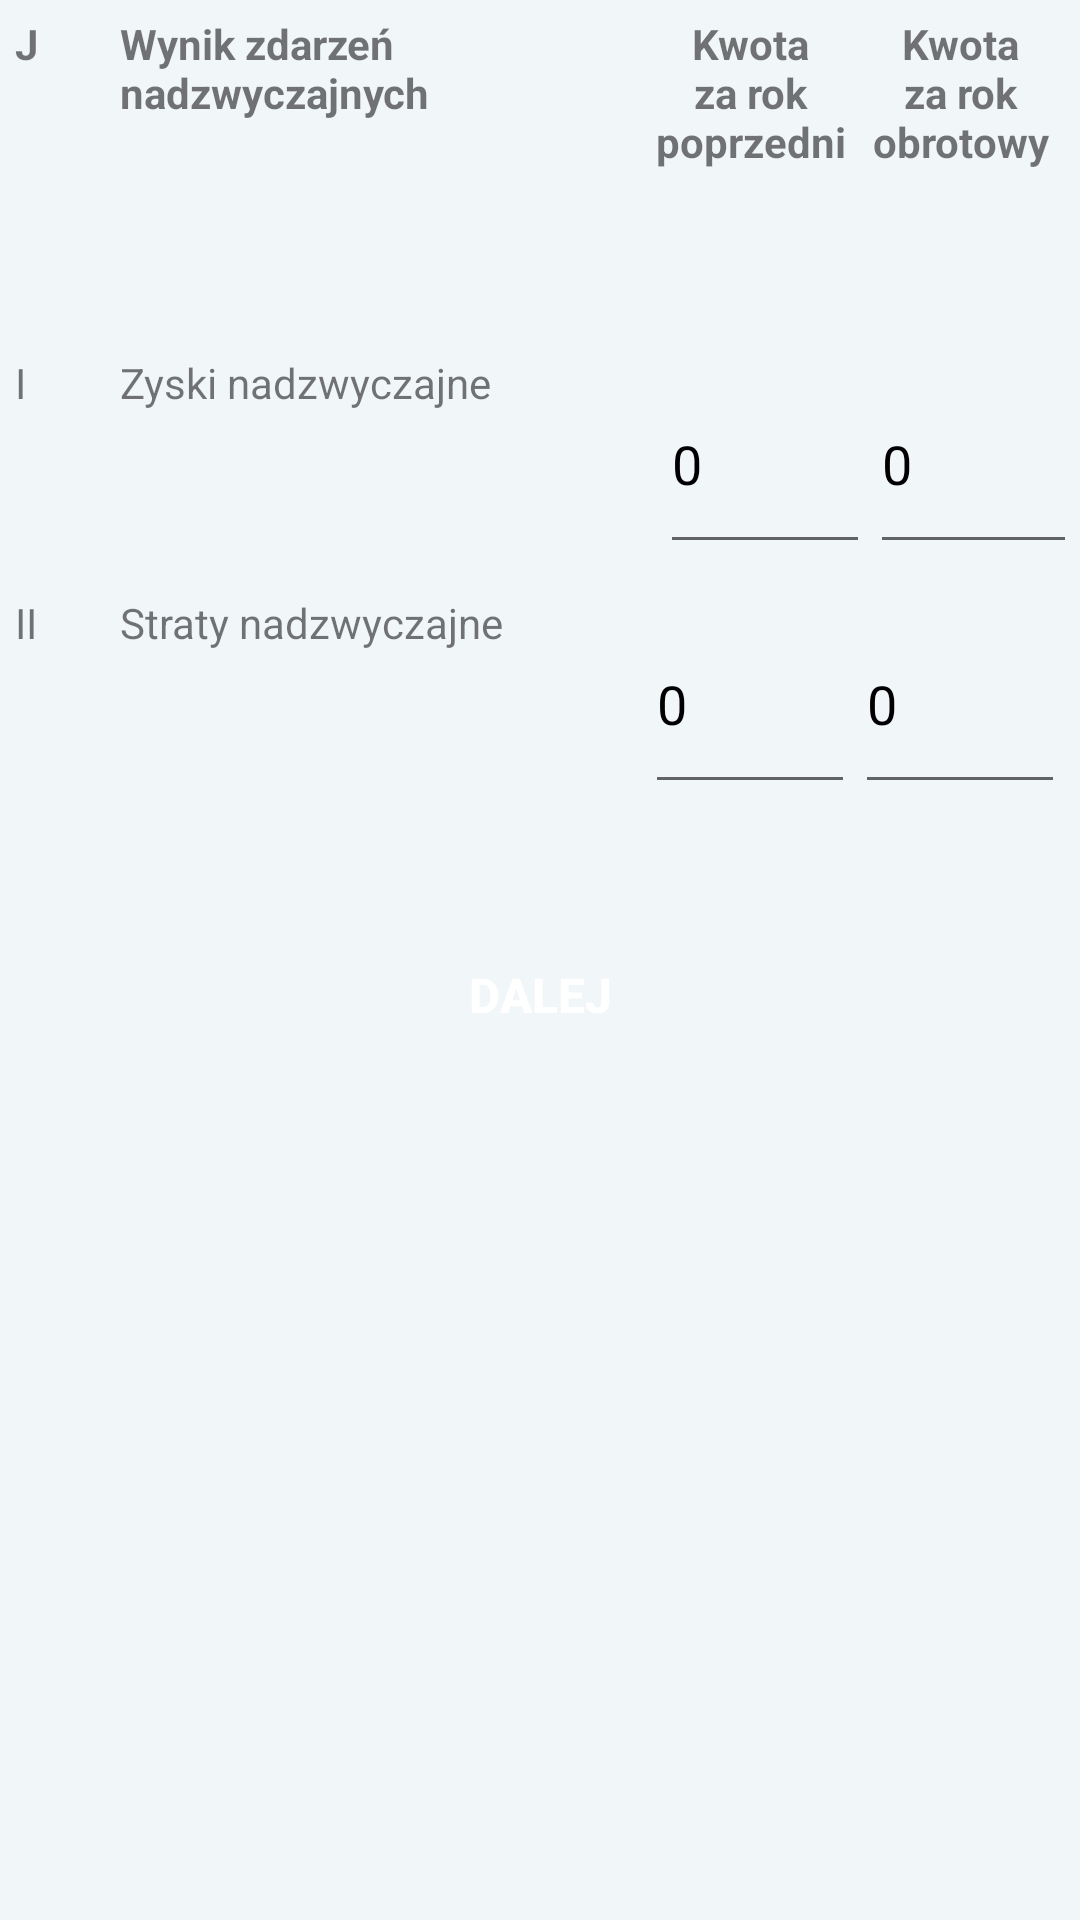

This screen was rendered from an Android layout file. Write that file and the resources it references.
<!-- AndroidManifest.xml: application theme RekinTheme -->
<!-- res/layout/jwynikizdarzen.xml -->
<?xml version="1.0" encoding="utf-8"?>
<ScrollView xmlns:android="http://schemas.android.com/apk/res/android"
    android:layout_width="fill_parent"
    android:layout_height="fill_parent">

    <LinearLayout
        android:layout_width="match_parent"
        android:layout_height="match_parent"
        android:orientation="vertical"
        android:weightSum="11">


        <LinearLayout
            android:layout_width="match_parent"
            android:layout_height="70dp"
            android:layout_margin="5dp"
            android:orientation="horizontal"
            android:weightSum="10">

            <TextView
                android:id="@+id/j01"
                android:layout_width="0dp"
                android:layout_height="fill_parent"
                android:layout_weight="1"
                android:text="J"
                android:textStyle="bold" />

            <TextView
                android:id="@+id/j02"
                android:layout_width="0dp"
                android:layout_height="fill_parent"
                android:layout_weight="5"
                android:paddingRight="3dp"
                android:text="Wynik zdarzeń nadzwyczajnych"
                android:textAllCaps="false"
                android:textStyle="bold" />

            <TextView
                android:id="@+id/j03"
                android:layout_width="0dp"
                android:layout_height="fill_parent"
                android:layout_weight="2"
                android:text="Kwota za rok poprzedni"
                android:textAlignment="center"
                android:textStyle="bold" />

            <TextView
                android:id="@+id/j04"
                android:layout_width="0dp"
                android:layout_height="fill_parent"
                android:layout_weight="2"
                android:text="Kwota za rok obrotowy"
                android:textAlignment="center"
                android:textStyle="bold" />

        </LinearLayout>

        <Space
            android:layout_width="match_parent"
            android:layout_height="33dp" />

        <LinearLayout
            android:layout_width="match_parent"
            android:layout_height="70dp"
            android:layout_margin="5dp"
            android:orientation="horizontal"
            android:weightSum="10">

            <TextView
                android:id="@+id/j11"
                android:layout_width="0dp"
                android:layout_height="fill_parent"
                android:layout_weight="1"
                android:text="I" />

            <TextView
                android:id="@+id/j12"
                android:layout_width="0dp"
                android:layout_height="fill_parent"
                android:layout_weight="5.15"
                android:text="Zyski nadzwyczajne   " />

            <EditText
                android:id="@+id/j13"
                android:inputType="numberDecimal"
                android:layout_width="0dp"
                android:text="0"
                android:layout_height="fill_parent"
                android:layout_weight="2" />

            <EditText
                android:id="@+id/j14"
                android:inputType="numberDecimal"
                android:layout_width="0dp"
                android:text="0"
                android:layout_height="fill_parent"
                android:layout_weight="2" />
        </LinearLayout>

        <LinearLayout
            android:layout_width="match_parent"
            android:layout_height="70dp"
            android:layout_margin="5dp"
            android:orientation="horizontal"
            android:weightSum="10">

            <TextView
                android:id="@+id/j21"
                android:layout_width="0dp"
                android:layout_height="fill_parent"
                android:layout_weight="1"
                android:text="II" />

            <TextView
                android:id="@+id/j22"
                android:layout_width="0dp"
                android:layout_height="fill_parent"
                android:layout_weight="5"
                android:text="Straty nadzwyczajne  " />

            <EditText
                android:id="@+id/j23"
                android:inputType="numberDecimal"
                android:layout_width="0dp"
                android:text="0"
                android:layout_height="fill_parent"
                android:layout_weight="2" />

            <EditText
                android:id="@+id/j24"
                android:inputType="numberDecimal"
                android:layout_width="0dp"
                android:text="0"
                android:layout_height="fill_parent"
                android:layout_weight="2" />
        </LinearLayout>

        <Space
            android:layout_width="match_parent"
            android:layout_height="33dp" />

        <Button
            android:id="@+id/btn_j"
            android:layout_width="124dp"
            android:layout_height="51dp"
            android:layout_gravity="center_horizontal"
            android:background="@drawable/button"
            android:textColor="@android:color/background_light"
            android:textSize="16sp"
            android:textStyle="bold"
            android:onClick="jk"
            android:text="Dalej" />

    </LinearLayout>
</ScrollView>
<!-- resources referenced by this layout -->
<resources>
  <style name="RekinTheme" parent="AppTheme">
          <item name="colorAccent">@color/accent_material_dark_1</item>
          <item name="android:textColorPrimary">@color/accent_material_dark_1</item>
          <item name="android:colorBackground">@color/background_material_light</item>
      </style>
  <style name="AppTheme" parent="Theme.AppCompat.Light.DarkActionBar">
          
          <item name="colorPrimary">@color/colorPrimary</item>
          <item name="colorPrimaryDark">@color/colorPrimaryDark</item>
          <item name="colorAccent">@color/colorAccent</item>
      </style>
  <color name="accent_material_dark_1">#000000</color>
  <color name="background_material_light">#f1f6f9</color>
  <color name="colorPrimary">#5e75f2</color>
  <color name="colorPrimaryDark">#303f9f</color>
  <color name="colorAccent">#FF4081</color>
</resources>
